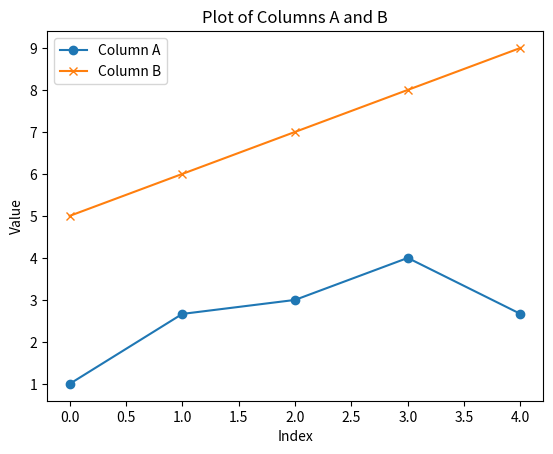

The matplotlib source for this figure:
# Python Basics


# Data Types

# 1.
# c. Tuple


# Lists and Loops

# 1.
# squares_of_even = [num ** 2 for num in range(1, 11) if num % 2 == 0]
# print(squares_of_even)

# 2.
# list_of_numbers = list(range(1, 11))

# for num in list_of_numbers:
#     if num % 2 == 0 and num % 3 == 0:
#         print(num)

# 3.
# student_list = [
#     {
# [redacted]
#     "age": 24
#     }, 
#     {
# [redacted]
#     "age": 22
#     }, 
#     {
# [redacted]
#     "age": 25
#     }
# ]

# for student in student_list:
#     print(student["name"], student["age"])


# Function Behavior with *args and **kwargs

# def combine_words(*args, **kwargs):
#     words = list(args) + list(kwargs.values())
#     sentence = ' '.join(words)
#     return sentence

# print(combine_words("Hello", "world", second="is", third="great!", first="Python"))


# Object-Oriented Programming (OOP)

# class Vehicle:
#     def __init__(self, type: str, brand: str, year: int) -> None:
#         self.type = type
#         self.brand = brand
#         self.year = year
    
#     def __str__(self) -> str:
#         return f"Type: {self.type}, Brand: {self.brand}, Year: {self.year}"
    
# audi = Vehicle("Car", "Audi", 2023)
# print(audi)


# OOP Inheritance and Decorators

# 1.
# class Car:
#     def __init__(self, brand: str, model: str, mileage: int) -> None:
#         self.brand = brand
#         self.model = model
#         self.mileage = mileage
    
#     def __str__(self) -> str:
#         return f"Brand: {self.brand}, Model: {self.model}, Mileage: {self.mileage}"
    
# bmw = Car("BMW", "X7", 23000)
# print(bmw)

# 2.
# class ElectricCar(Car):
#     def __init__(self, brand: str, model: str, mileage: int, battery_capacity: float) -> None:
#         super().__init__(brand, model, mileage)
#         self.__battery_capacity = battery_capacity
    
#     def __str__(self) -> str:
#         car_details = super().__str__()
#         return f"{car_details}, Battery Capacity: {self.battery_capacity}"    

#     @property
#     def battery_capacity(self):
#         return self.__battery_capacity

#     @battery_capacity.setter
#     def battery_capacity(self, new_capacity):
#         if new_capacity > 0:
#             self.__battery_capacity = new_capacity

# electric_car = ElectricCar("Tesla", "Model S", 14000, 63.7)
# print(electric_car)
# electric_car.battery_capacity = 80.0
# print(electric_car)
# electric_car.battery_capacity = -10.0
# print(electric_car)

# 3.
# class BankAccount:
#     _total_accounts = 0

#     @staticmethod
#     def bank_policy():
#         return "This is a bank policy message"
    
#     def __init__(self, account_holder, initial_balance=0.0) -> None:
#         self._account_holder = account_holder
#         self._balance = max(initial_balance, 0.0)
#         BankAccount._total_accounts += 1

#     def deposit(self, amount):
#         if amount > 0:
#             self._balance += amount 
    
#     def withdraw(self, amount):
#         if 0 <= amount <= self._balance:
#             self._balance -= amount
#         else:
#             print("Not enough money on your balance")
    
#     def view_balance(self):
#         return self._balance
    
#     @classmethod
#     def total_accounts(cls):
#         return cls._total_accounts
    

# [redacted]
# [redacted]

# account1.deposit(200.0)
# account2.withdraw(100.0)

# print(account1.view_balance())
# print(account2.view_balance())

# print("Total accounts:", BankAccount.total_accounts())
# print(BankAccount.bank_policy())


# Data Science

# Numpy and Pandas Visualization

import numpy as np
import pandas as pd
import matplotlib.pyplot as plt

# 1.
# numpy_array = np.arange(1, 10).reshape(3, 3)
# print(numpy_array)

# 2.
df = pd.DataFrame({"A": [1, "apple", 3, 4, "banana"], "B": [5, 6, 7, 8, 9]})

numeric_values = pd.to_numeric(df["A"], errors="coerce")
mean_numeric = numeric_values.mean()
df["A"] = np.where(numeric_values.notnull(), df["A"], mean_numeric)

# print(df)

# 3.
plt.plot(df['A'], label='Column A', marker='o')
plt.plot(df['B'], label='Column B', marker='x')

plt.xlabel('Index')
plt.ylabel('Value')
plt.title('Plot of Columns A and B')
plt.legend()

plt.show()